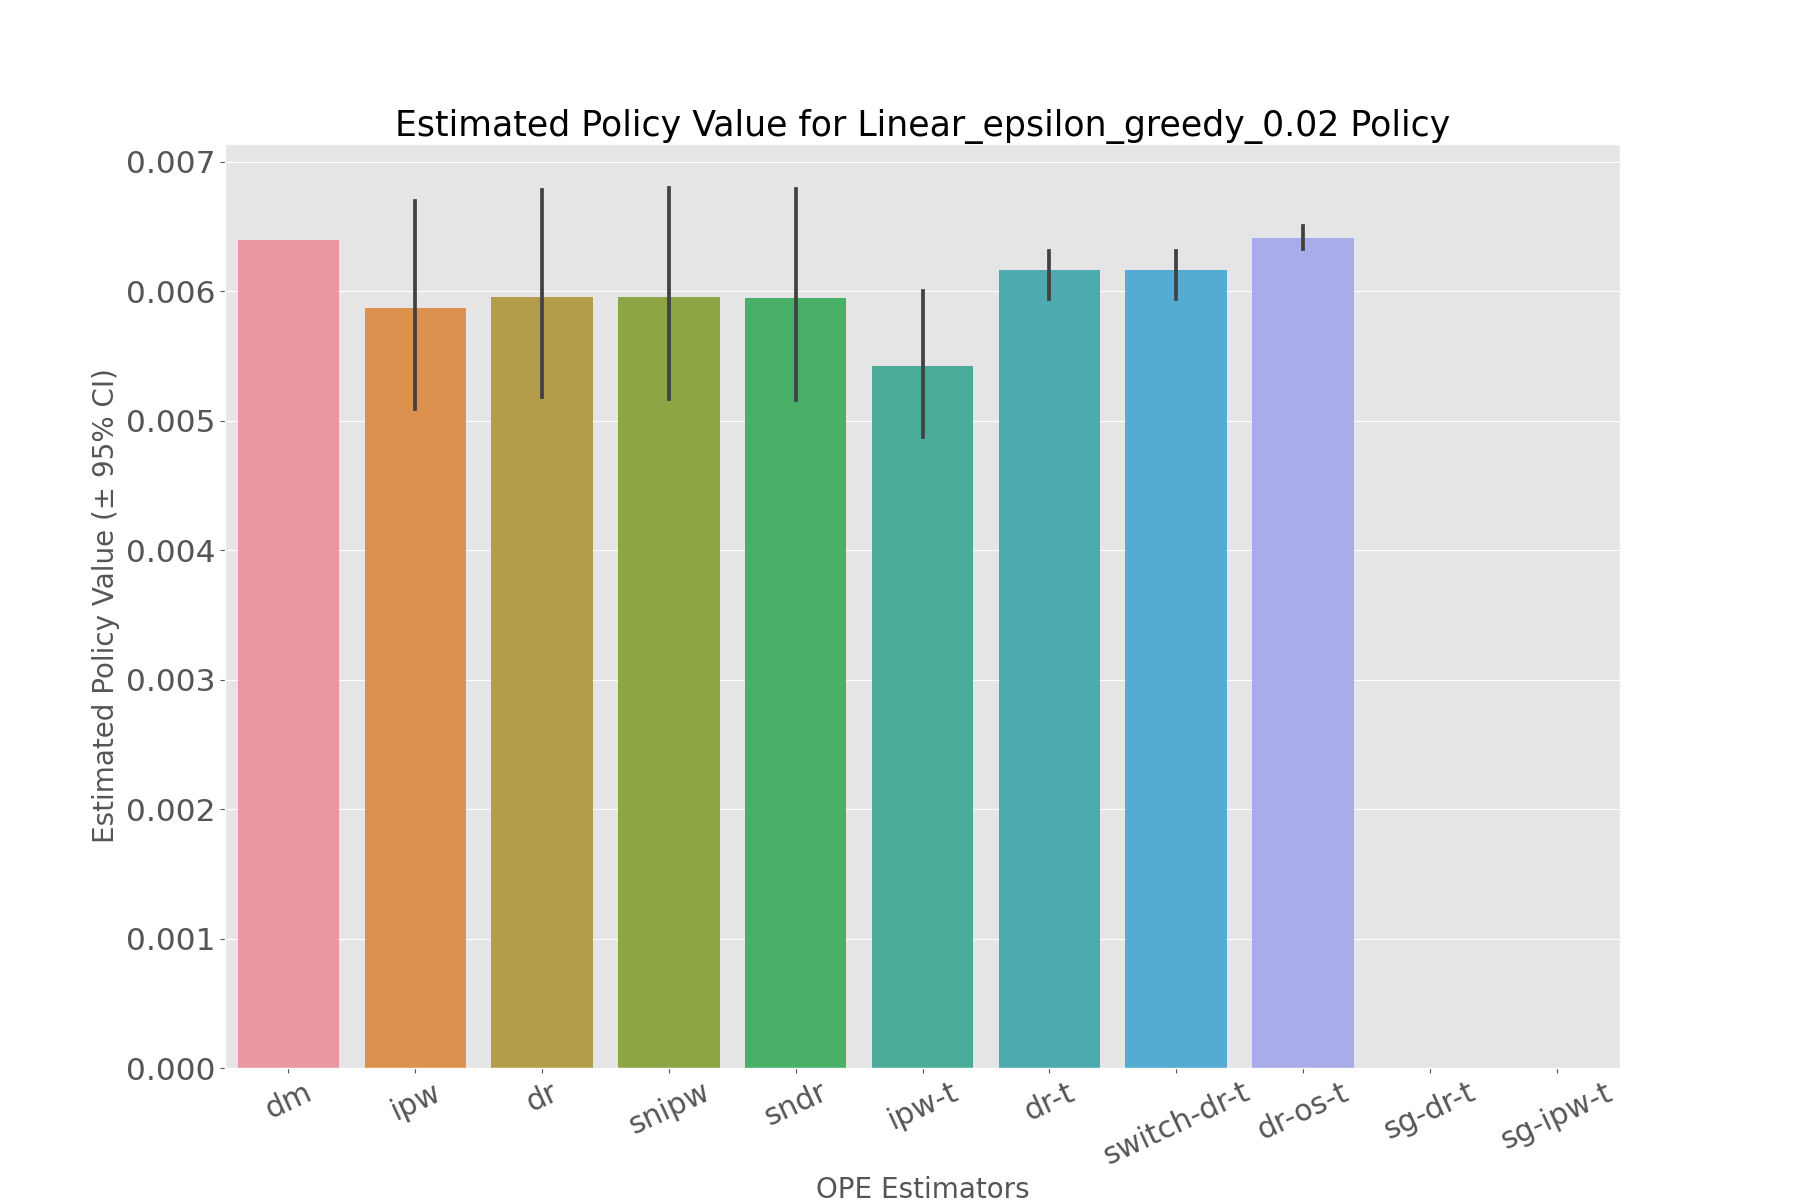

Values plotted in this chart, from the file beside it:
, estimated_policy_value, relative_estimated_policy_value, mean, 95.0% CI (lower), 95.0% CI (upper)
dm, 0.006393, 1.002, 0.006393, 0.006393, 0.006393
ipw, 0.005823, 0.9128, 0.005817, 0.00509, 0.006696
dr, 0.005915, 0.9272, 0.005907, 0.00518, 0.006782
snipw, 0.005912, 0.9267, 0.005906, 0.005168, 0.006797
sndr, 0.005907, 0.926, 0.0059, 0.005161, 0.006788
ipw-t, 0.005404, 0.8472, 0.005399, 0.004872, 0.006003
dr-t, 0.006169, 0.967, 0.006167, 0.005942, 0.006387
switch-dr-t, 0.006162, 0.966, 0.00616, 0.005942, 0.006384
dr-os-t, 0.006415, 1.006, 0.006414, 0.006325, 0.006504
sg-dr-t, , , , , 
sg-ipw-t, , , , , 
